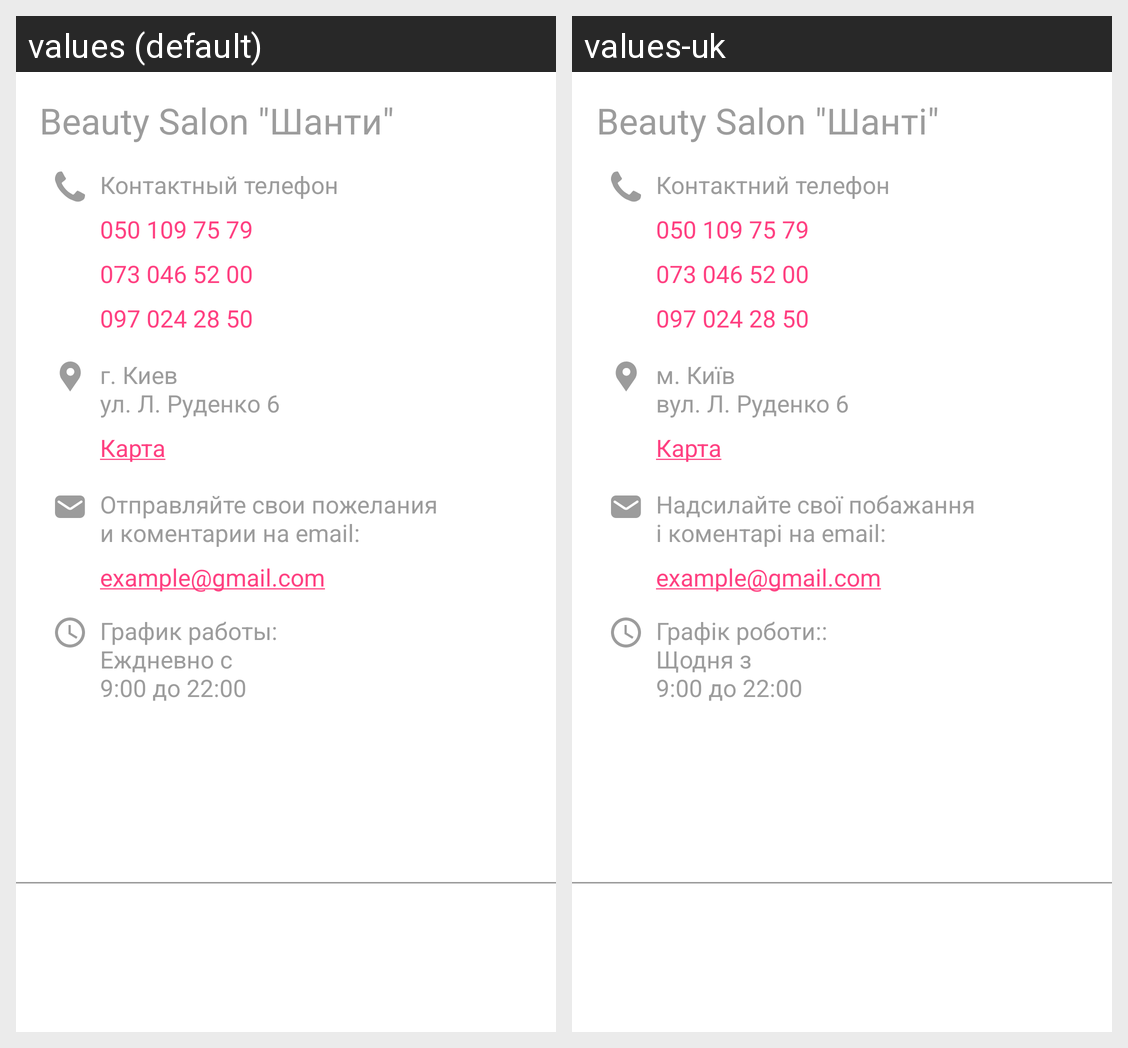

Here is an Android app screen in its default locale and in the app's own translations. Write out the translated-string differences for the strings that appear on this screen.
Android screen res/layout/fragment_contacts.xml rendered under 2 locales, left to right: values (default), values-uk. Device: Nexus 5 (rendered at 1080×1920; each locale shown at half size, 540×960, under a caption strip naming it); theme AppTheme.
Strings drawn on this screen, with the default value and each locale's value (text and hints the layout hard-codes, and strings that could not be matched under every locale, appear in the picture but are not listed):

contacts_salon_name
  values: Beauty Salon "Шанти"
  values-uk: Beauty Salon "Шантi"

contacts_phone_text
  values: Контактный телефон
  values-uk: Контактний телефон

contacts_phone1
  values: 050 109 75 79
  values-uk: 050 109 75 79  [not translated; the default value is used]

contacts_phone2
  values: 073 046 52 00
  values-uk: 073 046 52 00  [not translated; the default value is used]

contacts_phone3
  values: 097 024 28 50
  values-uk: 097 024 28 50  [not translated; the default value is used]

contacts_address
  values: г. Киев
      ул. Л. Руденко 6
  values-uk: м. Київ
      вул. Л. Руденко 6

contacts_map
  values: Карта
  values-uk: Карта  [not translated; the default value is used]

contacts_feedback
  values: Отправляйте свои пожелания
      и коментарии на email:
  values-uk: Надсилайте свої побажання
      i коментарі на email:

contacts_email
  values: example@gmail.com
  values-uk: example@gmail.com  [not translated; the default value is used]

contacts_schedule
  values: График работы:
      Еждневно с
      9:00 до 22:00
  values-uk: Графік роботи::
      Щодня з
      9:00 до 22:00
